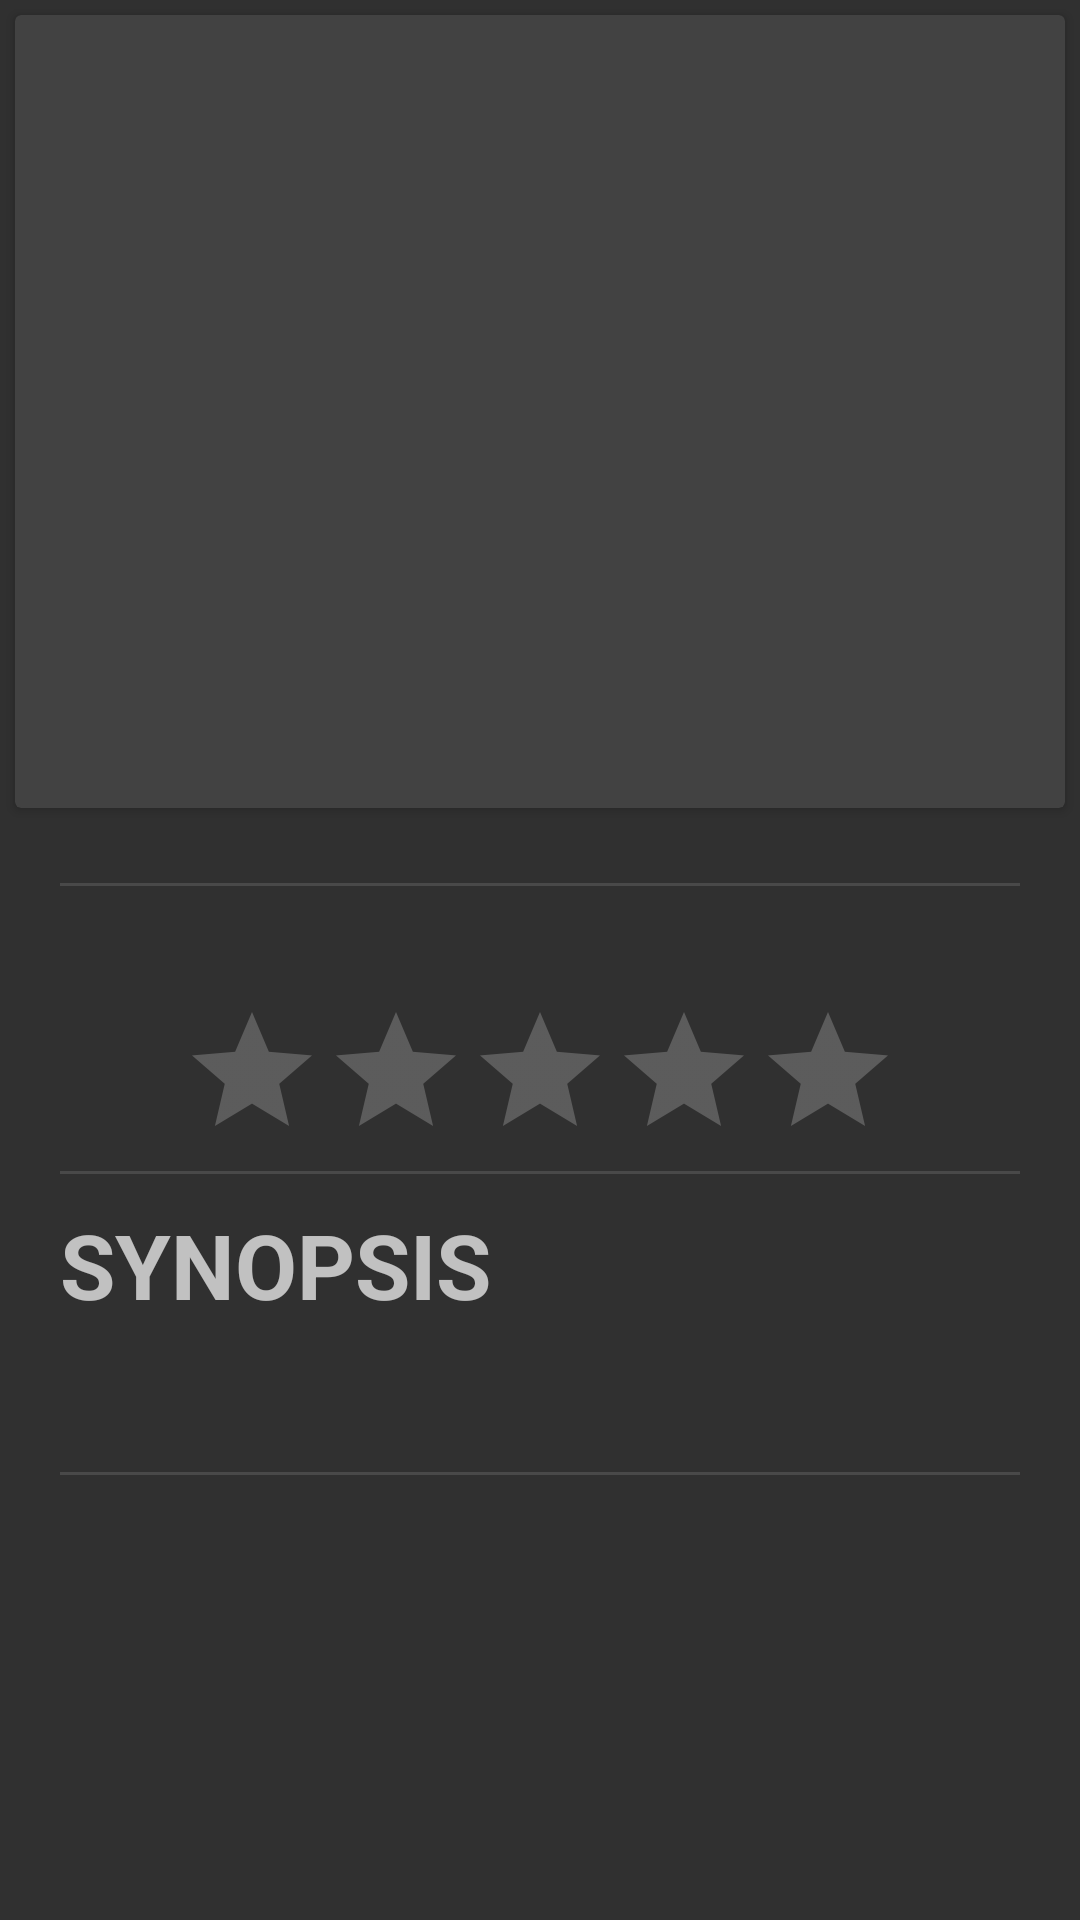

Layout XML and referenced resources for this Android screen:
<!-- AndroidManifest.xml: application theme AppTheme -->
<!-- res/layout/fragment_display_media.xml -->
<?xml version="1.0" encoding="utf-8"?>
<ScrollView xmlns:android="http://schemas.android.com/apk/res/android"
    xmlns:app="http://schemas.android.com/apk/res-auto"
    xmlns:tools="http://schemas.android.com/tools"
    android:layout_width="match_parent"
    android:layout_height="match_parent"
    tools:context=".ui.fragments.DisplayMediaFragment">

    <LinearLayout
        android:layout_width="match_parent"
        android:layout_height="wrap_content"
        android:orientation="vertical"
        tools:ignore="MissingConstraints">

        <androidx.cardview.widget.CardView
            android:id="@+id/card_view"
            android:layout_width="match_parent"
            android:layout_height="wrap_content"
            android:layout_margin="5dp"
            app:cardBackgroundColor="#424242"
            app:cardCornerRadius="2dp"
            app:cardElevation="2dp">

            <LinearLayout
                android:layout_width="match_parent"
                android:layout_height="wrap_content"
                android:orientation="vertical">

                <ImageView
                    android:id="@+id/imageCard_displayActivity"
                    android:layout_width="match_parent"
                    android:layout_height="200dp"
                    android:scaleType="centerCrop"
                    tools:src="" />

                <TextView
                    android:id="@+id/titleDisplay"
                    android:layout_width="wrap_content"
                    android:layout_height="wrap_content"
                    android:background="?android:selectableItemBackground"
                    android:fontFamily="sans-serif"
                    android:padding="20dp"
                    android:layout_gravity="center"
                    android:textSize="18sp" />
            </LinearLayout>
        </androidx.cardview.widget.CardView>

        <LinearLayout
            android:layout_width="match_parent"
            android:layout_height="wrap_content"
            android:orientation="vertical"
            android:layout_margin="10dp"
            android:padding="10dp">

            <View
                android:id="@+id/divider5"
                android:layout_width="match_parent"
                android:layout_height="1dp"
                android:background="?android:attr/listDivider" />

            <TextView
                android:id="@+id/time"
                android:layout_width="match_parent"
                android:layout_height="wrap_content"
                android:gravity="center"/>

            <TextView
                android:id="@+id/genre"
                android:layout_width="match_parent"
                android:layout_height="wrap_content"
                android:gravity="center"/>

            <RatingBar
                android:id="@+id/displayMedia_ratingBar"
                style="@style/Widget.AppCompat.RatingBar"
                android:layout_width="wrap_content"
                android:layout_height="wrap_content"
                android:layout_gravity="center"
                android:numStars="5"
                android:stepSize="1" />

            <View
                android:id="@+id/divider"
                android:layout_width="match_parent"
                android:layout_height="1dp"
                android:background="?android:attr/listDivider" />

            <TextView
                android:id="@+id/synopsis"
                android:layout_width="match_parent"
                android:layout_height="wrap_content"
                android:text="@string/display_textView_synopsis"
                android:layout_marginTop="10dp"
                android:layout_marginBottom="10dp"
                android:textSize="30sp"
                android:textStyle="bold" />

            <TextView
                android:id="@+id/SynopsisContent_Display"
                android:layout_width="match_parent"
                android:layout_height="wrap_content"
                android:layout_marginBottom="20dp"/>

            <View
                android:id="@+id/divider2"
                android:layout_width="match_parent"
                android:layout_height="1dp"
                android:background="?android:attr/listDivider" />

            <androidx.recyclerview.widget.RecyclerView
                android:id="@+id/displayFragment_recyclerView"
                android:layout_width="match_parent"
                android:layout_height="match_parent" />
        </LinearLayout>
    </LinearLayout>
</ScrollView>
<!-- resources referenced by this layout -->
<resources>
  <string name="display_textView_synopsis">SYNOPSIS</string>
  <style name="AppTheme" parent="Theme.AppCompat.NoActionBar">
  
      </style>
</resources>
